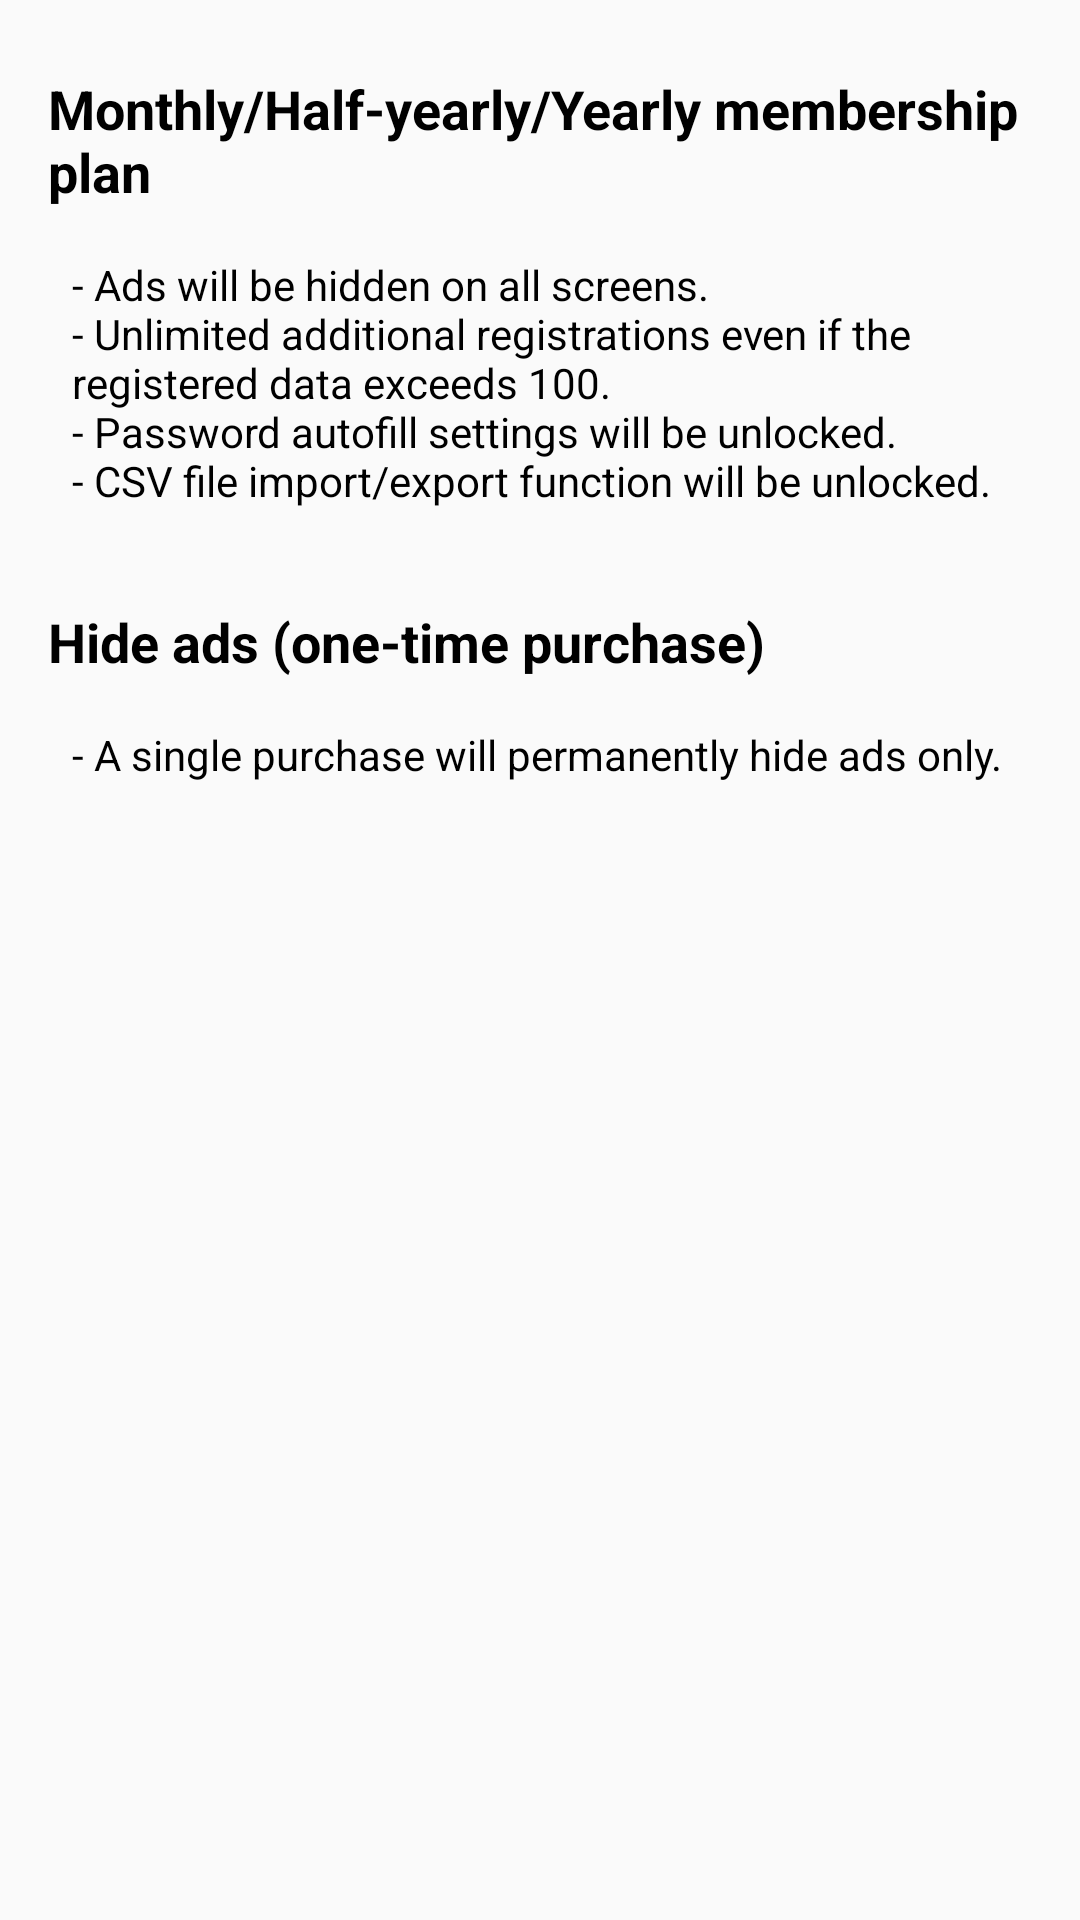

Layout XML and referenced resources for this Android screen:
<!-- AndroidManifest.xml: application theme AppTheme -->
<!-- res/layout/alert_about_membership.xml -->
<?xml version="1.0" encoding="utf-8"?>
<ScrollView xmlns:android="http://schemas.android.com/apk/res/android"
    android:layout_width="match_parent"
    android:layout_height="match_parent"
    android:background="?android:attr/windowBackground">

    <LinearLayout
        android:layout_width="match_parent"
        android:layout_height="wrap_content"
        android:orientation="vertical"
        android:paddingTop="16dp"
        android:paddingStart="8dp"
        android:paddingEnd="8dp">

        <TextView
            android:id="@+id/title_monthly_half_yearly"
            android:layout_width="wrap_content"
            android:layout_height="wrap_content"
            android:textSize="18sp"
            android:textStyle="bold"
            android:padding="8dp"
            android:text="@string/about_membership_title_monthly_half_yearly" />

        <TextView
            android:id="@+id/desc_monthly_half_yearly"
            android:layout_width="wrap_content"
            android:layout_height="wrap_content"
            android:layout_marginTop="8dp"
            android:layout_marginBottom="8dp"
            android:layout_marginLeft="16dp"
            android:layout_marginRight="8dp"
            android:textSize="14sp"
            android:text="@string/about_membership_desc_monthly_half_yearly" />

        <TextView
            android:id="@+id/title_remove_ads"
            android:layout_width="wrap_content"
            android:layout_height="wrap_content"
            android:layout_marginTop="16dp"
            android:textSize="18sp"
            android:textStyle="bold"
            android:padding="8dp"
            android:text="@string/about_membership_title_remove_ads" />

        <TextView
            android:id="@+id/desc_remove_ads"
            android:layout_width="wrap_content"
            android:layout_height="wrap_content"
            android:layout_marginTop="8dp"
            android:layout_marginBottom="8dp"
            android:layout_marginLeft="16dp"
            android:layout_marginRight="8dp"
            android:textSize="14sp"
            android:text="@string/about_membership_desc_remove_ads" />

    </LinearLayout>
</ScrollView>
<!-- resources referenced by this layout -->
<resources>
  <string name="about_membership_desc_monthly_half_yearly">- Ads will be hidden on all screens.\n- Unlimited additional registrations even if the registered data exceeds 100.\n- Password autofill settings will be unlocked.\n- CSV file import/export function will be unlocked.</string>
  <string name="about_membership_desc_remove_ads">- A single purchase will permanently hide ads only.</string>
  <string name="about_membership_title_monthly_half_yearly">Monthly/Half-yearly/Yearly membership plan</string>
  <string name="about_membership_title_remove_ads">Hide ads (one-time purchase)</string>
  <style name="AppTheme" parent="Theme.AppCompat.Light.DarkActionBar">
          
          <item name="colorPrimary">@color/blue</item>
          <item name="colorPrimaryDark">@color/blue</item>
          <item name="colorAccent">@color/colorAccent</item>
      </style>
  <color name="blue">#007AFF</color>
  <color name="colorAccent">#FF4081</color>
</resources>
